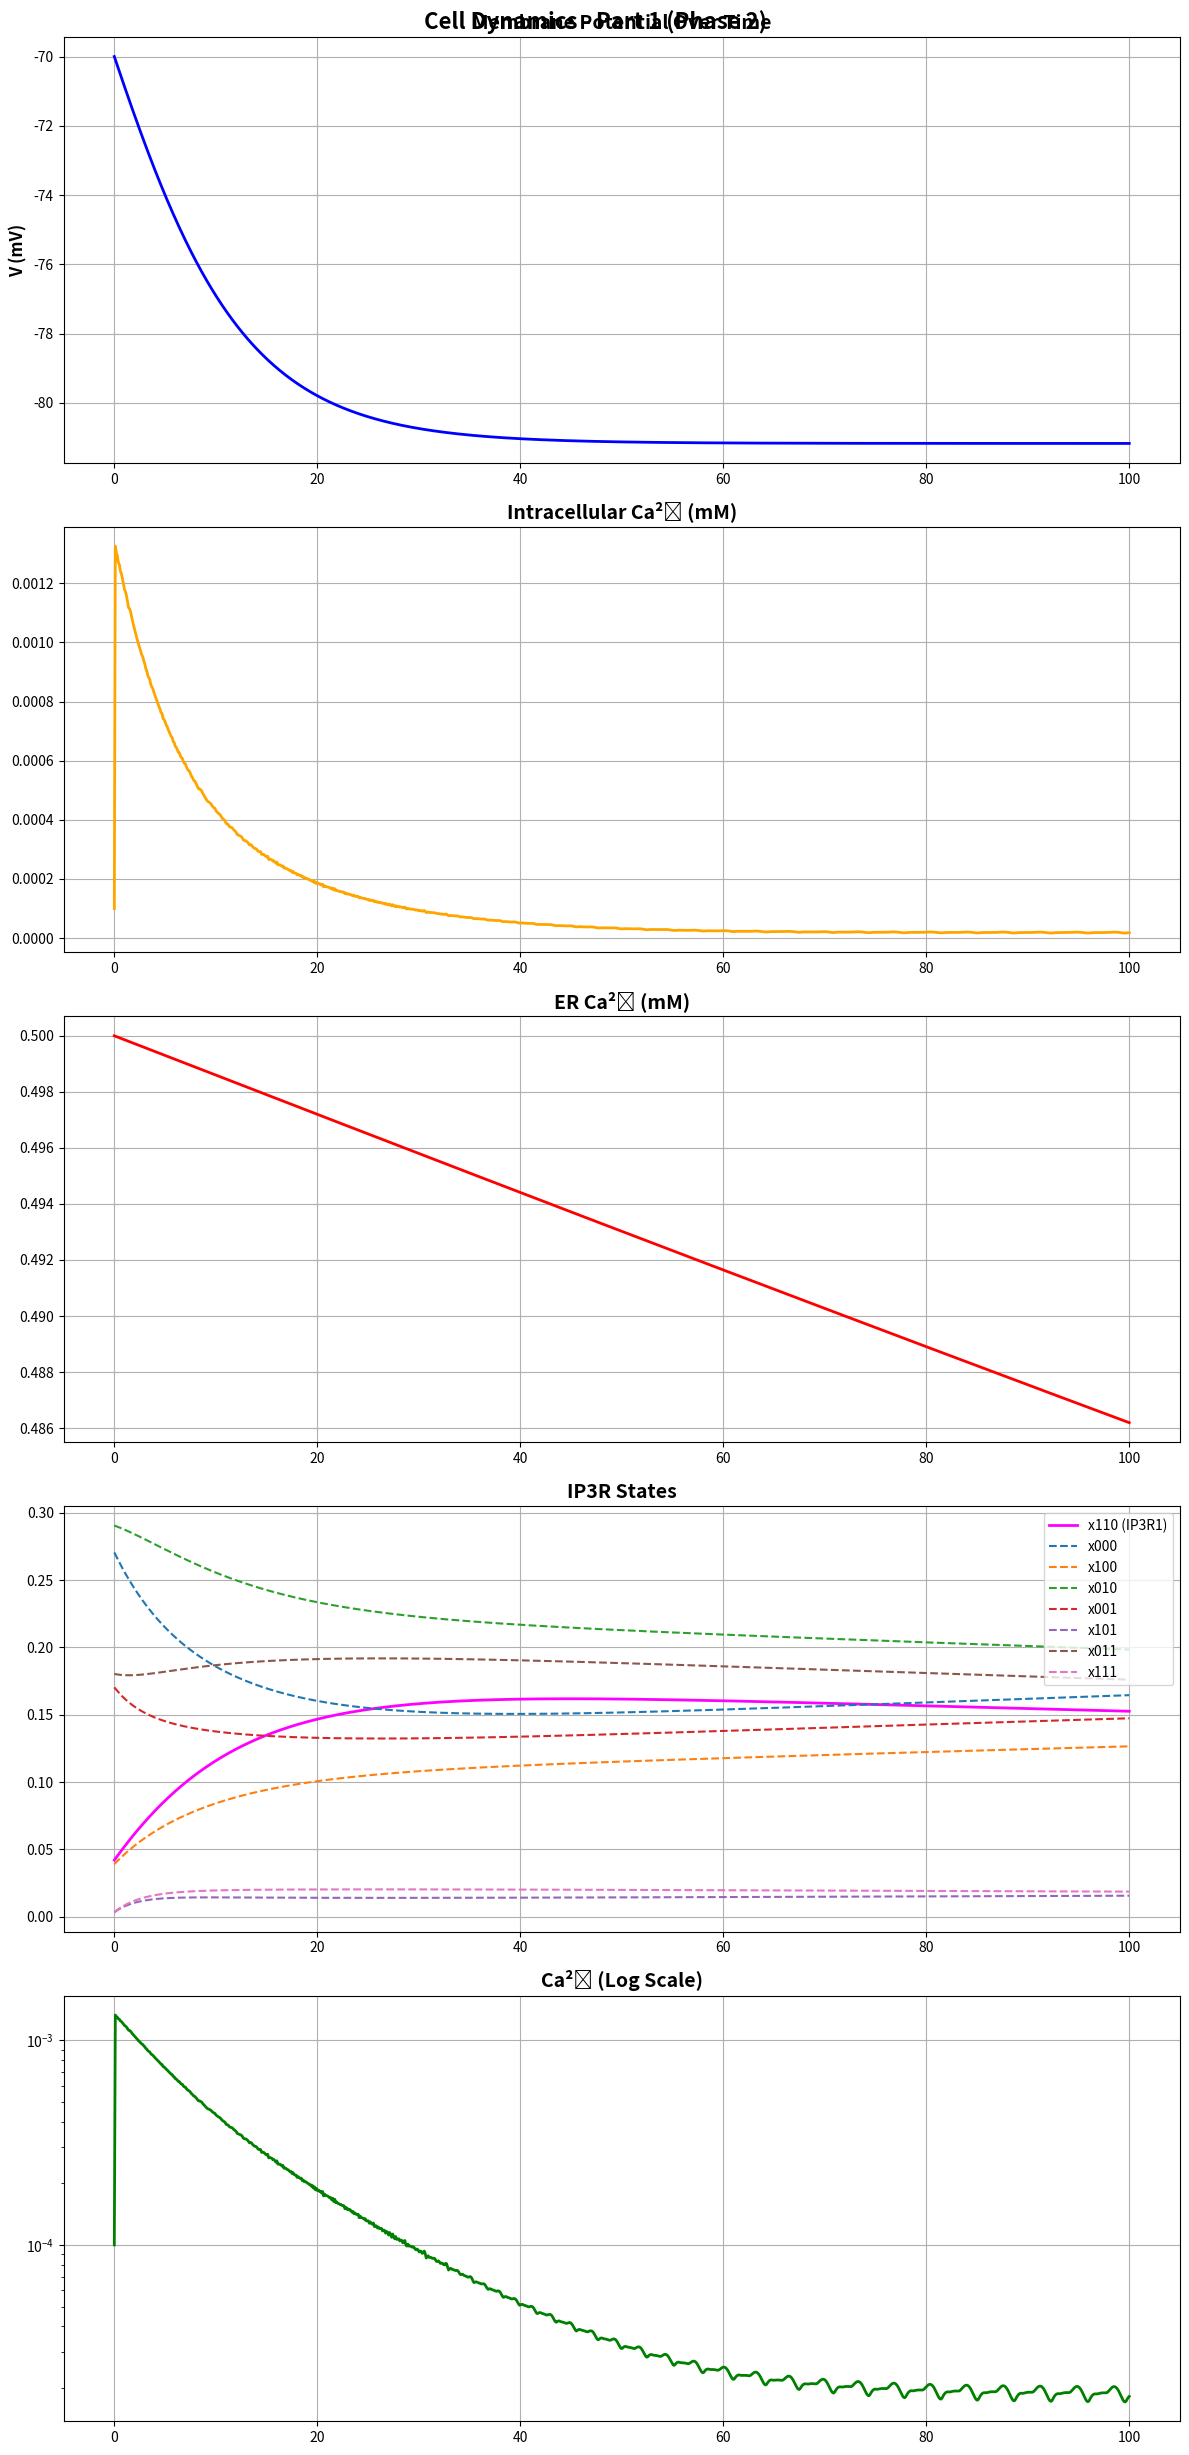
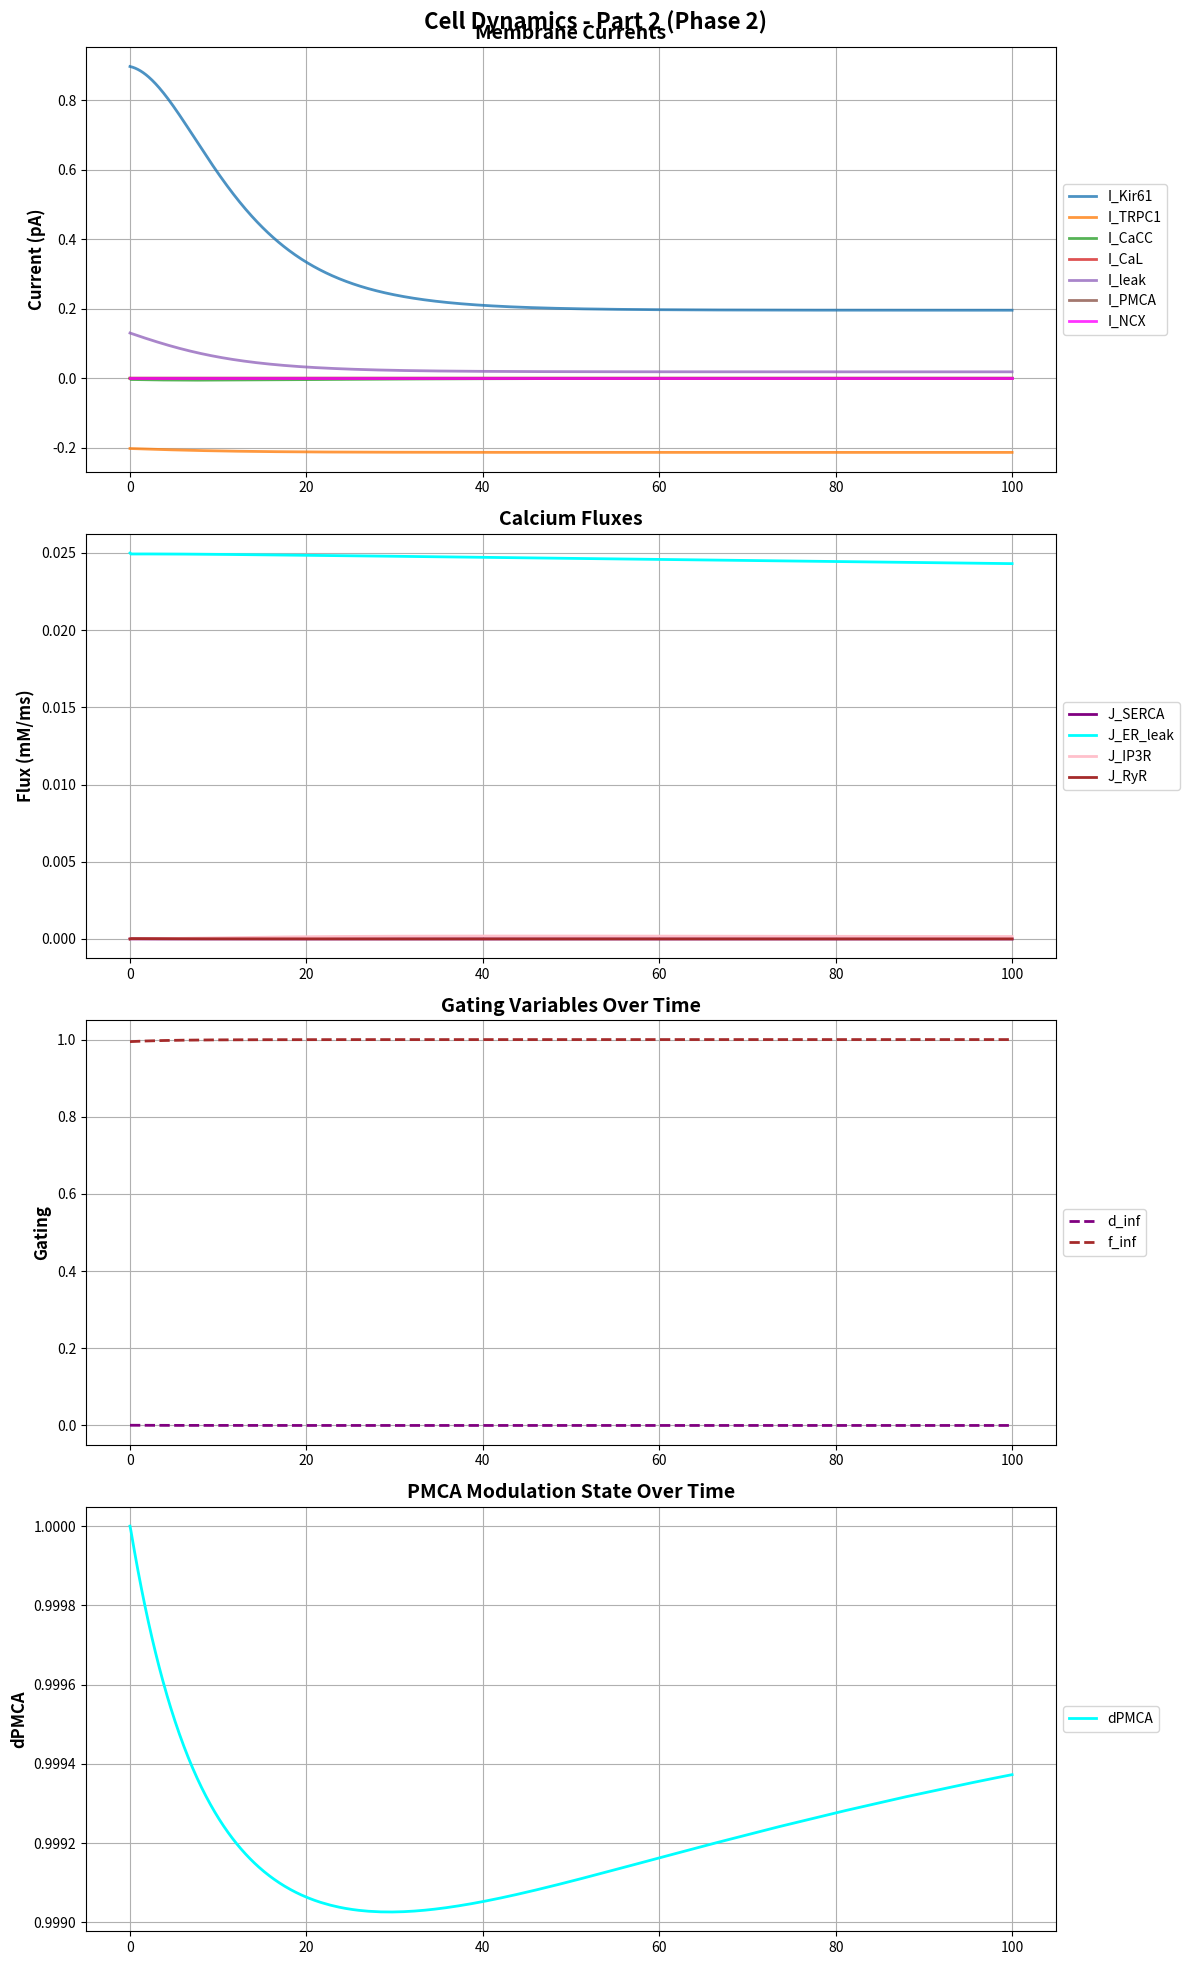

Source code (Python) for these figures, in order:
import numpy as np
import matplotlib.pyplot as plt
from scipy.integrate import solve_ivp

# Physical constants
faraday_constant = 96485  # C/mol
gas_constant = 8314       # J/(mol*K)
temperature = 310         # K

# Cell parameters
membrane_capacitance = 0.94  # pF
cell_volume = 2e-12          # L
Vcyto = cell_volume
ER_volume = cell_volume * 0.2

# Ion valences
valence_K = 1
valence_Ca = 2
valence_Na = 1
valence_Cl = -1
z = 2  # for Ca2+

# Concentrations in mM
K_out = 6.26
K_in = 140
Ca_out = 2.0
Ca_in = 0.0001
Na_out = 140
Na_in = 15.38
Cl_out = 110
Cl_in = 9.65

##########################################
# De Young-Keizer IP3R parameters (in mM, ms^-1)
a1 = 400.0
a2 = 0.2
a3 = 400.0
a4 = 0.2
a5 = 20.0

d1 = 0.00013
d2 = 0.001049
d3 = 0.0009434
d4 = 0.0001445
d5 = 0.00008234

b1 = a1*d1
b2 = a2*d2
b3 = a3*d3
b4 = a4*d4
b5 = a5*d5

# IP3 concentration (0.1 μM = 0.0001 mM)
IP3_concentration = 0.0001

# v1 = 90 s^-1 => 0.09 ms^-1
v1 = 0.09

# Other parameters for Phase 2 (should be similar to phase 1, but if Phase 2 introduced changes, they should be consistent)
conductance_Kir61 = 0.025
conductance_TRPC1 = 0.001
conductance_CaL = 0.0005
conductance_CaCC = 0.001
conductance_leak = 0.01
conductance_IP3R1 = 0.1
conductance_IP3R2 = 0.05
conductance_RyR = 0.01
calcium_extrusion_rate = 100.0
resting_calcium = 0.001
calcium_activation_threshold_CaCC = 0.0005
k_serca = 0.1
Km_serca = 0.5
leak_rate_er = 0.05
k_ncx = 0.001

# Buffer parameters
Bscyt = 225.0
aKscyt = 0.1
Bser = 2000.0
aKser = 1.0

# Time (ms)
simulation_duration = 100
time_points = 1000

# Initial conditions
initial_voltage = -70
initial_calcium = Ca_in
initial_atp = 4.4
initial_dpmca = 1.0
Ca_ER_initial = 0.5

# IP3R states initial (normalized)
x000_initial = 0.27
x100_initial = 0.039
x010_initial = 0.29
x001_initial = 0.17
x110_initial = 0.042
x101_initial = 0.0033
x011_initial = 0.18
x111_initial = 0.0035

total = (x000_initial + x100_initial + x010_initial + x001_initial +
         x110_initial + x101_initial + x011_initial + x111_initial)

x000_initial /= total
x100_initial /= total
x010_initial /= total
x001_initial /= total
x110_initial /= total
x101_initial /= total
x011_initial /= total
x111_initial /= total

def calculate_reversal_potentials(K_out, K_in, Ca_out, Ca_i, Na_out, Na_in, Cl_out, Cl_in):
    reversal_potential_K = (gas_constant*temperature/(valence_K*faraday_constant))*np.log(K_out/K_in)
    reversal_potential_Ca = (gas_constant*temperature/(valence_Ca*faraday_constant))*np.log(Ca_out/Ca_i)
    reversal_potential_Na = (gas_constant*temperature/(valence_Na*faraday_constant))*np.log(Na_out/Na_in)
    reversal_potential_Cl = (gas_constant*temperature/(valence_Cl*faraday_constant))*np.log(Cl_out/Cl_in)
    return reversal_potential_K, reversal_potential_Ca, reversal_potential_Na, reversal_potential_Cl

def calculate_buffering_factors(Ca_i, Ca_ER):
    Ca_i = max(Ca_i,1e-12)
    Ca_ER = max(Ca_ER,1e-12)
    beta_cyt = 1.0/(1.0+(Bscyt*aKscyt)/((aKscyt+Ca_i)**2))
    beta_er = 1.0/(1.0+(Bser*aKser)/((aKser+Ca_ER)**2))
    return beta_cyt, beta_er

def calculate_ip3r_states(Ca_i, x000, x100, x010, x001, x110, x101, x011, x111):
    Ca_i = max(Ca_i,1e-12)
    f1 = b5*x010 - a5*Ca_i*x000
    f2 = b1*x100 - a1*IP3_concentration*x000
    f3 = b4*x001 - a4*Ca_i*x000
    f4 = b5*x110 - a5*Ca_i*x100
    f5 = b2*x101 - a2*Ca_i*x100
    f6 = b1*x110 - a1*IP3_concentration*x010
    f7 = b4*x011 - a4*Ca_i*x010
    f8 = b5*x011 - a5*Ca_i*x001
    f9 = b3*x101 - a3*IP3_concentration*x001
    f10= b2*x111 - a2*Ca_i*x110
    f11= b5*x111 - a5*Ca_i*x101
    f12= b3*x111 - a3*IP3_concentration*x011

    dx000_dt = f1+f2+f3
    dx100_dt = f4+f5 - f2
    dx010_dt = -f1+f6+f7
    dx001_dt = f8 - f3 + f9
    dx110_dt = -f4 - f6 + f10
    dx101_dt = f11 - f9 - f5
    dx011_dt = -f8 - f7 + f12
    dx111_dt = -f11 - f12 - f10

    return dx000_dt,dx100_dt,dx010_dt,dx001_dt,dx110_dt,dx101_dt,dx011_dt,dx111_dt

def calculate_ip3r_flux(x110, Ca_ER, Ca_i):
    Ca_i = max(Ca_i,1e-12)
    Ca_ER = max(Ca_ER,1e-12)
    return v1*(x110**3)*(Ca_ER - Ca_i)

def calculate_pmca_flux(Ca_i,dpmca,params):
    Ca_i = max(Ca_i,1e-12)
    u4 = (params['vu']*(Ca_i**params['aru']))/(Ca_i**params['aru']+params['aku']**params['aru'])
    u5 = (params['vm']*(Ca_i**params['arm']))/(Ca_i**params['arm']+params['akmp']**params['arm'])
    # Convert ions/s to mM/ms by dividing by 6.6253e5
    u4 = u4/(6.6253e5)
    u5 = u5/(6.6253e5)
    cJpmca = dpmca*u4+(1-dpmca)*u5
    I_PMCA = cJpmca*z*faraday_constant*Vcyto*1e6
    return I_PMCA, u4, u5

def calculate_currents(V,Ca_i,atp,dpmca,Ca_ER,x000,x100,x010,x001,x110,x101,x011,x111,params):
    Ca_i = max(Ca_i,1e-12)
    Ca_ER= max(Ca_ER,1e-12)

    I_Kir61 = params['conductance_Kir61']*atp*np.sqrt(params['K_out']/params['reference_K'])*(V-params['reversal_potential_K'])/(1+np.exp((V-params['reversal_potential_K']-params['voltage_shift_Kir61'])/params['voltage_slope_Kir61']))
    I_TRPC1 = params['conductance_TRPC1']*(V-params['reversal_potential_Ca'])
    I_CaCC = params['conductance_CaCC']*(Ca_i/(Ca_i+params['calcium_activation_threshold_CaCC']))*(V-params['reversal_potential_Cl'])

    d_inf = 1/(1+np.exp(-(V-params['activation_midpoint_CaL'])/params['activation_slope_CaL']))
    f_inf = 1/(1+np.exp((V-params['inactivation_midpoint_CaL'])/params['inactivation_slope_CaL']))+params['amplitude_factor_CaL']/(1+np.exp((params['voltage_shift_CaL']-V)/params['slope_factor_CaL']))
    I_CaL = params['conductance_CaL']*d_inf*f_inf*(V-params['reversal_potential_Ca'])

    I_leak = params['conductance_leak']*(V-params['reversal_potential_K'])

    I_PMCA,u4,u5 = calculate_pmca_flux(Ca_i,dpmca,params)

    J_SERCA = params['k_serca']*(Ca_i**2)/(Ca_i**2+params['Km_serca']**2)
    J_ER_leak = params['leak_rate_er']*(Ca_ER - Ca_i)
    I_NCX = params['k_ncx']*((params['Na_in']**3)/(params['Na_in']**3+87.5**3))*(params['Ca_out']/(params['Ca_out']+1))

    dx000_dt,dx100_dt,dx010_dt,dx001_dt,dx110_dt,dx101_dt,dx011_dt,dx111_dt = calculate_ip3r_states(Ca_i,x000,x100,x010,x001,x110,x101,x011,x111)
    J_IP3R = calculate_ip3r_flux(x110,Ca_ER,Ca_i)
    J_RyR = params['conductance_RyR']*(Ca_i/(Ca_i+0.3))*(Ca_ER - Ca_i)

    return (I_Kir61,I_TRPC1,I_CaCC,I_CaL,I_leak,d_inf,f_inf,I_PMCA,J_SERCA,
            J_ER_leak,I_NCX,J_IP3R,J_RyR,
            dx000_dt,dx100_dt,dx010_dt,dx001_dt,dx110_dt,dx101_dt,dx011_dt,dx111_dt)

def model(t,y,params):
    (V,Ca_i,atp,dpmca,Ca_ER,x000,x100,x010,x001,x110,x101,x011,x111)=y
    beta_cyt,beta_er = calculate_buffering_factors(Ca_i,Ca_ER)

    (I_Kir61,I_TRPC1,I_CaCC,I_CaL,I_leak,d_inf,f_inf,I_PMCA,J_SERCA,J_ER_leak,I_NCX,J_IP3R,J_RyR,
     dx000_dt,dx100_dt,dx010_dt,dx001_dt,dx110_dt,dx101_dt,dx011_dt,dx111_dt)=\
        calculate_currents(V,Ca_i,atp,dpmca,Ca_ER,x000,x100,x010,x001,x110,x101,x011,x111,params)

    dV_dt = (-I_Kir61 - I_TRPC1 - I_CaCC - I_CaL - I_leak - I_PMCA - I_NCX)/membrane_capacitance
    Ca_influx = -I_CaL/(2*faraday_constant*cell_volume)
    Ca_efflux = (-I_PMCA - I_NCX)/(2*faraday_constant*cell_volume)
    dCa_dt = beta_cyt*(Ca_influx+Ca_efflux+J_ER_leak+J_IP3R+J_RyR - J_SERCA)
    dCa_ER_dt = beta_er*(Vcyto/ER_volume)*(J_SERCA - J_ER_leak - J_IP3R - J_RyR)

    datp_dt=0
    w1=0.1*Ca_i
    w2=0.01
    taom=1/(w1+w2)
    dpmcainf=w2/(w1+w2)
    ddpmca_dt=(dpmcainf - dpmca)/taom

    if (abs(t - round(t))<1e-9) and (round(t)%10==0):
        print(f"Time: {t:.2f} ms, V: {V:.2f} mV, Ca_i: {Ca_i:.6f}, Ca_ER: {Ca_ER:.6f}")
        print(f"IP3R flux: {J_IP3R:.6f}, PMCA: {dpmca:.6f}")

    return [dV_dt,dCa_dt,datp_dt,ddpmca_dt,dCa_ER_dt,
            dx000_dt,dx100_dt,dx010_dt,dx001_dt,dx110_dt,dx101_dt,dx011_dt,dx111_dt]

def run_simulation(params):
    t_span=(0,params['simulation_duration'])
    t_eval=np.linspace(0,params['simulation_duration'],params['time_points'])

    y0=[params['initial_voltage'],
        params['initial_calcium'],
        params['initial_atp'],
        params['initial_dpmca'],
        params['Ca_ER_initial'],
        x000_initial,x100_initial,x010_initial,x001_initial,
        x110_initial,x101_initial,x011_initial,x111_initial]

    sol=solve_ivp(model,t_span,y0,t_eval=t_eval,method='RK45',args=(params,),dense_output=True)
    return sol

def plot_results_with_two_figures(sol,params):
    V=sol.y[0]
    Ca_i=sol.y[1]
    dpmca=sol.y[3]
    Ca_ER=sol.y[4]
    x000=sol.y[5]
    x100=sol.y[6]
    x010=sol.y[7]
    x001=sol.y[8]
    x110=sol.y[9]
    x101=sol.y[10]
    x011=sol.y[11]
    x111=sol.y[12]

    I_Kir61,I_TRPC1,I_CaCC,I_CaL,I_leak,d_inf,f_inf,I_PMCA,J_SERCA,J_ER_leak,I_NCX,J_IP3R,J_RyR=[
        np.zeros_like(sol.t) for _ in range(13)
    ]

    for i in range(len(sol.t)):
        Vi=V[i]
        Cai=max(Ca_i[i],1e-12)
        atp=params['initial_atp']
        dpmcai=dpmca[i]
        CaER=max(Ca_ER[i],1e-12)
        (I_Kir61[i],I_TRPC1[i],I_CaCC[i],I_CaL[i],I_leak[i],d_inf[i],f_inf[i],I_PMCA[i],
         J_SERCA[i],J_ER_leak[i],I_NCX[i],J_IP3R[i],J_RyR[i],
         _,_,_,_,_,_,_,_)=calculate_currents(Vi,Cai,atp,dpmcai,CaER,
                                             x000[i],x100[i],x010[i],x001[i],x110[i],
                                             x101[i],x011[i],x111[i],params)


    # Figure 1
    fig1, axs1 = plt.subplots(5,1,figsize=(12,25))
    fig1.suptitle('Cell Dynamics - Part 1 (Phase 2)', fontsize=16, fontweight='bold')

    axs1[0].plot(sol.t, V, color='blue', linewidth=2)
    axs1[0].set_title('Membrane Potential Over Time', fontsize=14, fontweight='bold')
    axs1[0].set_ylabel('V (mV)', fontsize=12, fontweight='bold')
    axs1[0].grid(True)

    axs1[1].plot(sol.t, Ca_i, color='orange', linewidth=2)
    axs1[1].set_title('Intracellular Ca²⁺ (mM)', fontsize=14, fontweight='bold')
    axs1[1].grid(True)

    axs1[2].plot(sol.t, Ca_ER, color='red', linewidth=2)
    axs1[2].set_title('ER Ca²⁺ (mM)', fontsize=14, fontweight='bold')
    axs1[2].grid(True)

    axs1[3].plot(sol.t, x110, label='x110 (IP3R1)', color='magenta', linewidth=2)
    axs1[3].plot(sol.t, x000, label='x000', linestyle='--')
    axs1[3].plot(sol.t, x100, label='x100', linestyle='--')
    axs1[3].plot(sol.t, x010, label='x010', linestyle='--')
    axs1[3].plot(sol.t, x001, label='x001', linestyle='--')
    axs1[3].plot(sol.t, x101, label='x101', linestyle='--')
    axs1[3].plot(sol.t, x011, label='x011', linestyle='--')
    axs1[3].plot(sol.t, x111, label='x111', linestyle='--')
    axs1[3].set_title('IP3R States', fontsize=14, fontweight='bold')
    axs1[3].legend()
    axs1[3].grid(True)

    axs1[4].plot(sol.t, Ca_i, color='green', linewidth=2)
    axs1[4].set_yscale('log')
    axs1[4].set_title('Ca²⁺ (Log Scale)', fontsize=14, fontweight='bold')
    axs1[4].grid(True)

    fig1.tight_layout()
    plt.show()

    # Figure 2
    fig2, axs2 = plt.subplots(4,1,figsize=(12,20))
    fig2.suptitle('Cell Dynamics - Part 2 (Phase 2)', fontsize=16, fontweight='bold')

    axs2[0].plot(sol.t, I_Kir61, label='I_Kir61', alpha=0.8, linewidth=2)
    axs2[0].plot(sol.t, I_TRPC1, label='I_TRPC1', alpha=0.8, linewidth=2)
    axs2[0].plot(sol.t, I_CaCC, label='I_CaCC', alpha=0.8, linewidth=2)
    axs2[0].plot(sol.t, I_CaL, label='I_CaL', alpha=0.8, linewidth=2)
    axs2[0].plot(sol.t, I_leak, label='I_leak', alpha=0.8, linewidth=2)
    axs2[0].plot(sol.t, I_PMCA, label='I_PMCA', alpha=0.8, linewidth=2)
    axs2[0].plot(sol.t, I_NCX, label='I_NCX', alpha=0.8, linewidth=2, color='magenta')
    axs2[0].legend(loc='center left', bbox_to_anchor=(1,0.5), fontsize=10)
    axs2[0].set_title('Membrane Currents', fontsize=14, fontweight='bold')
    axs2[0].set_ylabel('Current (pA)', fontsize=12, fontweight='bold')
    axs2[0].grid(True)

    axs2[1].plot(sol.t, J_SERCA, label='J_SERCA', linewidth=2, color='purple')
    axs2[1].plot(sol.t, J_ER_leak, label='J_ER_leak', linewidth=2, color='cyan')
    axs2[1].plot(sol.t, J_IP3R, label='J_IP3R', linewidth=2, color='pink')
    axs2[1].plot(sol.t, J_RyR, label='J_RyR', linewidth=2, color='brown')
    axs2[1].legend(loc='center left', bbox_to_anchor=(1,0.5), fontsize=10)
    axs2[1].set_title('Calcium Fluxes', fontsize=14, fontweight='bold')
    axs2[1].set_ylabel('Flux (mM/ms)', fontsize=12, fontweight='bold')
    axs2[1].grid(True)

    axs2[2].plot(sol.t, d_inf, label='d_inf', linestyle='--', color='purple', linewidth=2)
    axs2[2].plot(sol.t, f_inf, label='f_inf', linestyle='--', color='brown', linewidth=2)
    axs2[2].legend(loc='center left', bbox_to_anchor=(1,0.5), fontsize=10)
    axs2[2].set_title('Gating Variables Over Time', fontsize=14, fontweight='bold')
    axs2[2].set_ylabel('Gating', fontsize=12, fontweight='bold')
    axs2[2].grid(True)

    axs2[3].plot(sol.t, dpmca, label='dPMCA', color='cyan', linewidth=2)
    axs2[3].legend(loc='center left', bbox_to_anchor=(1,0.5), fontsize=10)
    axs2[3].set_title('PMCA Modulation State Over Time', fontsize=14, fontweight='bold')
    axs2[3].set_ylabel('dPMCA', fontsize=12, fontweight='bold')
    axs2[3].grid(True)

    fig2.tight_layout()
    plt.show()

# Parameters dictionary
params = {
    'K_out': K_out,'K_in': K_in,'Ca_out': Ca_out,'Ca_in': Ca_in,
    'Na_out': Na_out,'Na_in': Na_in,'Cl_out': Cl_out,'Cl_in': Cl_in,
    'conductance_Kir61': conductance_Kir61,'conductance_TRPC1': conductance_TRPC1,
    'conductance_CaCC': conductance_CaCC,'conductance_CaL': conductance_CaL,
    'conductance_leak': conductance_leak,
    'conductance_IP3R1': conductance_IP3R1,
    'conductance_IP3R2': conductance_IP3R2,
    'conductance_RyR': conductance_RyR,
    'k_serca': k_serca,
    'Km_serca': Km_serca,
    'leak_rate_er': leak_rate_er,
    'IP3_concentration': IP3_concentration,
    'k_ncx': k_ncx,
    'calcium_extrusion_rate': calcium_extrusion_rate,
    'resting_calcium': resting_calcium,
    'calcium_activation_threshold_CaCC': calcium_activation_threshold_CaCC,
    'reference_K': 5.4,
    'voltage_slope_Kir61': 6,
    'voltage_shift_Kir61': 15,
    'activation_midpoint_CaL': -40,
    'activation_slope_CaL': 4,
    'inactivation_midpoint_CaL': -45,
    'inactivation_slope_CaL': 5,
    'voltage_shift_CaL': 50,
    'slope_factor_CaL': 20,
    'amplitude_factor_CaL': 0.6,
    'vu':1540000.0,
    'vm':2200000.0,
    'aku':0.303,
    'akmp':0.14,
    'aru':1.8,
    'arm':2.1,
    'initial_dpmca':initial_dpmca,
    'simulation_duration':simulation_duration,
    'time_points':time_points,
    'initial_voltage':initial_voltage,
    'initial_calcium':initial_calcium,
    'initial_atp':initial_atp,
    'Ca_ER_initial':Ca_ER_initial,
    'reversal_potential_K':None,
    'reversal_potential_Ca':None,
    'reversal_potential_Na':None,
    'reversal_potential_Cl':None
}

reversal_potential_K, reversal_potential_Ca, reversal_potential_Na, reversal_potential_Cl = calculate_reversal_potentials(
    params['K_out'], params['K_in'], params['Ca_out'], params['Ca_in'],
    params['Na_out'], params['Na_in'], params['Cl_out'], params['Cl_in'])

params.update({
    'reversal_potential_K': reversal_potential_K,
    'reversal_potential_Ca': reversal_potential_Ca,
    'reversal_potential_Na': reversal_potential_Na,
    'reversal_potential_Cl': reversal_potential_Cl
})

sol=run_simulation(params)
plot_results_with_two_figures(sol,params)
